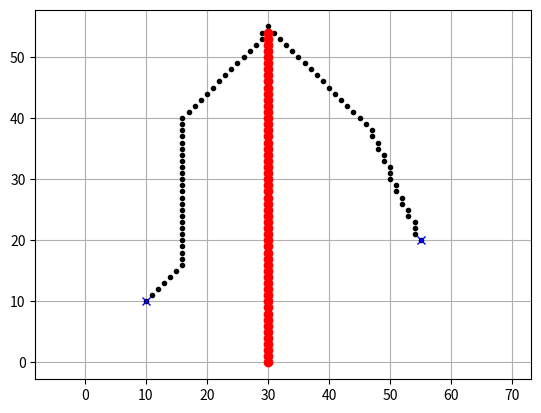

Generate this figure with matplotlib:
'''
[redacted]
This is the code for this tutorial:https://www.redblobgames.com/pathfinding/a-star/introduction.html
I add some features on the original code,
such as changing from 4 neighbors to 8 neighbors, showing result with good looking pictures.
Feel free to use it on your own project
License: Apache v2.0 <http://www.apache.org/licenses/LICENSE-2.0.html>
'''
import math
import heapq
import matplotlib.pyplot as plt


# representing the map, its boundry, walls(obstacles)
class Graph():
    def __init__(self, width, height):
        self.width = width
        self.height = height
        self.walls = []
        self.weights = {}

    def in_bounds(self, id):
        (x, y) = id
        return 0 <= x <= self.width and 0 <= y <= self.height
    
    def walkable(self, node):
        id = list(node)
        return id not in self.walls
    
    # the cost moving from current to next node
    def cost(self, a, b):
        (x1, y1) = a
        (x2, y2) = b
        return math.sqrt((x1-x2)**2 + (y1-y2)**2)
        
    # neighbors of node
    def neighbors(self, id):
        (x, y) = id
        results = [(x-1, y), (x-1, y+1), (x, y+1), 
                    (x+1, y+1), (x+1, y), (x+1, y-1),
                    (x, y-1), (x-1, y-1)]
        if (x + y) % 2 == 0: results.reverse() # aesthetics, not critical to performance
        # remove those parts where we can't go
        results = filter(self.in_bounds, results)
        results = filter(self.walkable, results)
        return results
    

# python has an impletation for PQ, but it has not empty()
class PriorityQueue:
    def __init__(self):
        self.elements = []
    
    def empty(self):
        return len(self.elements) == 0
    
    def put(self, item, priority):
        heapq.heappush(self.elements, (priority, item))
    
    def get(self):
        return heapq.heappop(self.elements)[1]


def reconstruct_path(came_from, start, goal):
    current = goal
    path = []
    while current != start:
        path.append(current)
        current = came_from[current]
    path.append(start) # optional
    path.reverse() # optional
    return path

# distance from current to goal
def heuristic(a, b):
    (x1, y1) = a
    (x2, y2) = b
    return math.sqrt((x1-x2)**2 + (y1-y2)**2)

def a_star_search(graph, start, goal):
    frontier = PriorityQueue()
    frontier.put(start, 0)
    came_from = {}
    cost_so_far = {}
    came_from[start] = None
    cost_so_far[start] = 0
    
    while not frontier.empty():
        current = frontier.get()
        
        if current == goal:
            break
        count = 0
        for next in graph.neighbors(current):
            new_cost = cost_so_far[current] + graph.cost(current, next)
            if next not in cost_so_far or new_cost < cost_so_far[next]:
                cost_so_far[next] = new_cost
                priority = new_cost + heuristic(goal, next)
                frontier.put(next, priority)
                came_from[next] = current
                count += 1
    print('count', count)
    return came_from, cost_so_far


def main():
    graph = Graph(60, 60)

    
    sx = 10.0  
    sy = 10.0  
    gx = 55.0  
    gy = 20.0  
    start = (sx, sy)
    goal = (gx, gy)
    wall_x, wall_y = [], []
    for i in range(55):
        wall_x.append(30)
        wall_y.append(i)
        graph.walls.append([30, i])
    path_x, path_y = [], []
    came_from, cost = a_star_search(graph, start, goal)
    path = reconstruct_path(came_from, start, goal)
    for node in path:
        print(node)
        x, y = node
        path_x.append(x)
        path_y.append(y)
    plt.plot(path_x, path_y, '.k')
    plt.plot(wall_x, wall_y, 'ro')
    plt.plot(sx, sy, "xb")
    plt.plot(gx, gy, "xb")
    plt.grid(True)
    plt.axis("equal")
    plt.show()

if __name__ == '__main__':
    main()
